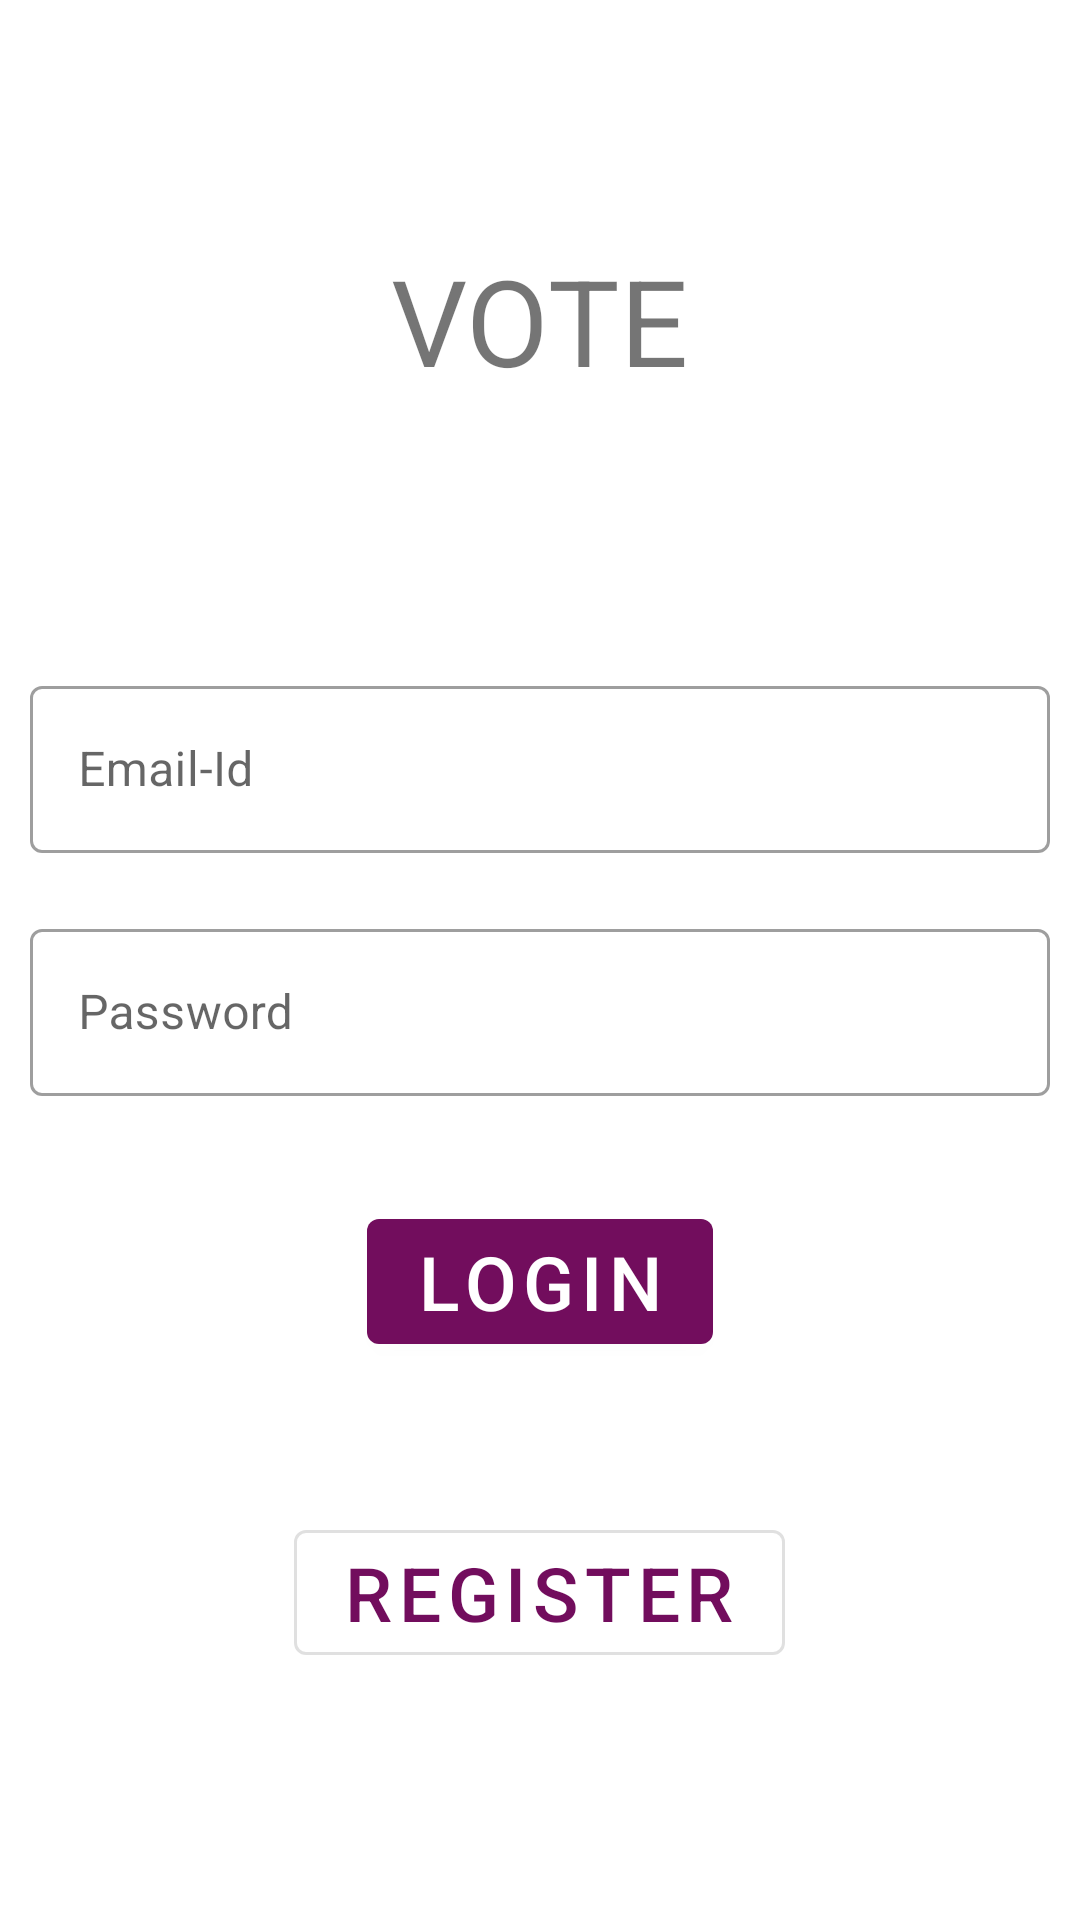

This screen was rendered from an Android layout file. Write that file and the resources it references.
<!-- AndroidManifest.xml: application theme AppTheme -->
<!-- res/layout/activity_login.xml -->
<?xml version="1.0" encoding="utf-8"?>
<RelativeLayout xmlns:android="http://schemas.android.com/apk/res/android"
    android:layout_width="match_parent"
    android:layout_height="match_parent"
    android:fitsSystemWindows="true">


    <TextView
            android:id="@+id/text"
            android:layout_width="wrap_content"
            android:layout_height="wrap_content"
            android:layout_centerHorizontal="true"
            android:paddingTop="40dp"
            android:padding="80dp"
            android:text="VOTE"
            android:textSize="40dp"
            />

    <com.google.android.material.button.MaterialButton
        android:id="@+id/login"
        style="@style/Widget.MaterialComponents.Button"
        android:layout_width="wrap_content"
        android:layout_height="wrap_content"
        android:layout_below="@+id/passwordbox"
        android:layout_centerHorizontal="true"
        android:layout_margin="25sp"

        android:text="LOGIN"

        android:textSize="25sp"
        />

        <com.google.android.material.button.MaterialButton
        android:id="@+id/register"
        style="@style/Widget.MaterialComponents.Button.OutlinedButton"
        android:layout_width="wrap_content"
        android:layout_height="wrap_content"
        android:layout_below="@+id/login"


        android:layout_centerHorizontal="true"

        android:layout_margin="25dp"
        android:text="REGISTER"

        android:textSize="25sp"
       />

    <com.google.android.material.textfield.TextInputLayout
        android:id="@+id/passwordbox"
        style="@style/Widget.MaterialComponents.TextInputLayout.OutlinedBox"
        android:layout_width="match_parent"
        android:layout_height="wrap_content"
        android:layout_below="@+id/emailbox"
        android:layout_margin="10dp"
        android:hint="Password"
        >

        <com.google.android.material.textfield.TextInputEditText
            android:id="@+id/password"
            android:layout_width="match_parent"
            android:layout_height="wrap_content"
            android:inputType="textPassword"
            />

    </com.google.android.material.textfield.TextInputLayout>

    <com.google.android.material.textfield.TextInputLayout
        android:layout_width="match_parent"
        android:id="@+id/emailbox"
        style="@style/Widget.MaterialComponents.TextInputLayout.OutlinedBox"
        android:layout_height="wrap_content"
        android:layout_below="@+id/text"
        android:layout_margin="10dp"
        android:hint="Email-Id"
        >

        <com.google.android.material.textfield.TextInputEditText
            android:id="@+id/email"
            android:layout_width="match_parent"
            android:layout_height="wrap_content"
            android:inputType="textEmailAddress"
            />

    </com.google.android.material.textfield.TextInputLayout>




</RelativeLayout>
<!-- resources referenced by this layout -->
<resources>
  <style name="AppTheme" parent="Theme.MaterialComponents.Light">
          
          <item name="colorPrimary">@color/colorPrimary</item>
          <item name="colorPrimaryDark">@color/colorPrimaryDark</item>
          <item name="colorAccent">@color/colorAccent</item>
          <item name="actionBarTheme">@style/ThemeOverlay.AppCompat.Dark</item>
      </style>
  <color name="colorPrimary">#720D5D</color>
  <color name="colorPrimaryDark">#4E0D3A</color>
  <color name="colorAccent">#E30425</color>
</resources>
